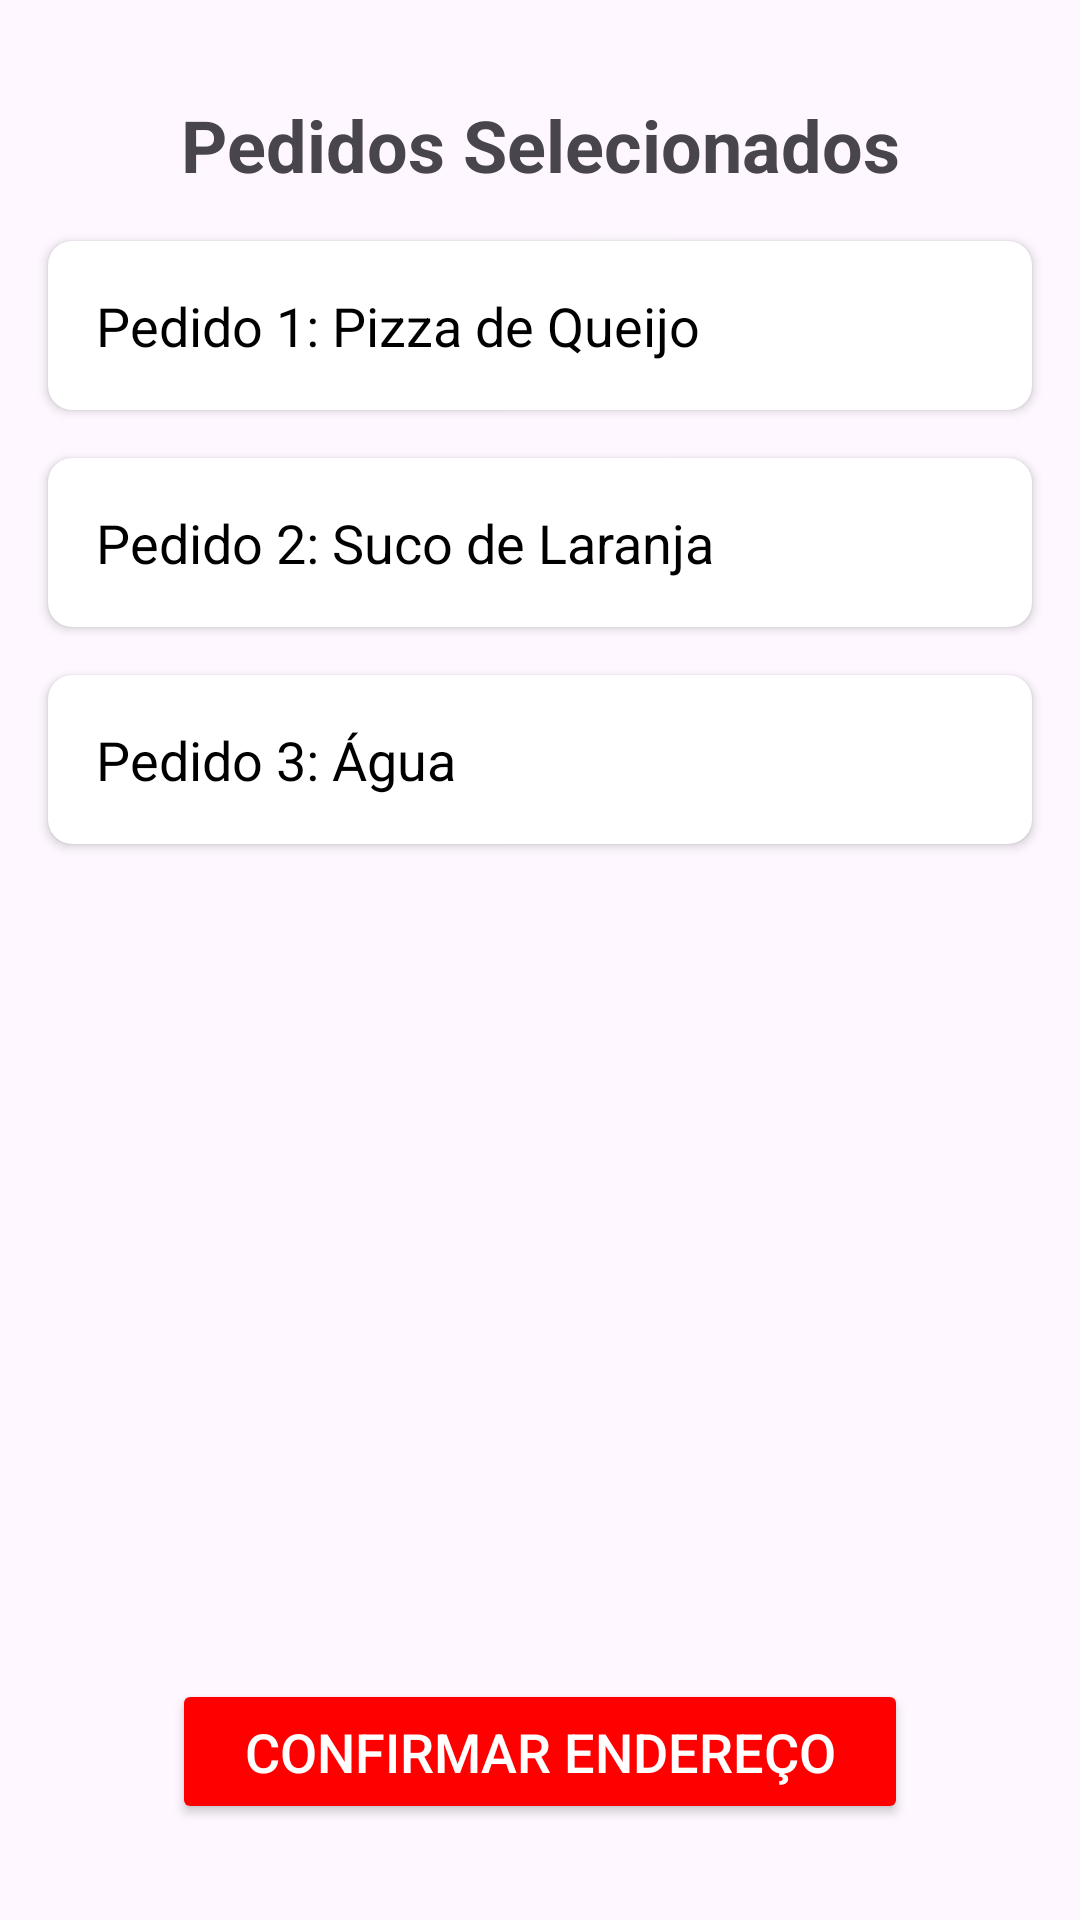

Here is an Android app screen rendered from its layout file. Give the layout XML and the strings, colors and styles it references.
<!-- AndroidManifest.xml: application theme Theme.AtividadeRestaurantes -->
<!-- res/layout/activity_pedidos.xml -->
<?xml version="1.0" encoding="utf-8"?>
<androidx.constraintlayout.widget.ConstraintLayout
    xmlns:android="http://schemas.android.com/apk/res/android"
    xmlns:app="http://schemas.android.com/apk/res-auto"
    android:layout_width="match_parent"
    android:layout_height="match_parent">

    
    <TextView
        android:id="@+id/textViewTitle"
        android:layout_width="wrap_content"
        android:layout_height="wrap_content"
        android:text="Pedidos Selecionados"
        android:textSize="24sp"
        android:textStyle="bold"
        android:layout_marginTop="32dp"
        app:layout_constraintTop_toTopOf="parent"
        app:layout_constraintStart_toStartOf="parent"
        app:layout_constraintEnd_toEndOf="parent"/>

    
    <androidx.cardview.widget.CardView
        android:id="@+id/cardViewPedido1"
        android:layout_width="0dp"
        android:layout_height="wrap_content"
        android:layout_marginTop="16dp"
        android:layout_marginStart="16dp"
        android:layout_marginEnd="16dp"
        app:cardCornerRadius="8dp"
        app:layout_constraintEnd_toEndOf="parent"
        app:layout_constraintStart_toStartOf="parent"
        app:layout_constraintTop_toBottomOf="@+id/textViewTitle">

        <TextView
            android:id="@+id/textViewPedido1"
            android:layout_width="wrap_content"
            android:layout_height="wrap_content"
            android:text="Pedido 1: Pizza de Queijo"
            android:textSize="18sp"
            android:padding="16dp"
            android:gravity="center_vertical"
            android:textColor="#000000"
            />
    </androidx.cardview.widget.CardView>

    
    <androidx.cardview.widget.CardView
        android:id="@+id/cardViewPedido2"
        android:layout_width="0dp"
        android:layout_height="wrap_content"
        android:layout_marginTop="16dp"
        android:layout_marginStart="16dp"
        android:layout_marginEnd="16dp"
        app:cardCornerRadius="8dp"
        app:layout_constraintEnd_toEndOf="parent"
        app:layout_constraintStart_toStartOf="parent"
        app:layout_constraintTop_toBottomOf="@+id/cardViewPedido1">

        <TextView
            android:id="@+id/textViewPedido2"
            android:layout_width="wrap_content"
            android:layout_height="wrap_content"
            android:text="Pedido 2: Suco de Laranja"
            android:textSize="18sp"
            android:padding="16dp"
            android:gravity="center_vertical"
            android:textColor="#000000"
            />
    </androidx.cardview.widget.CardView>

    
    <androidx.cardview.widget.CardView
        android:id="@+id/cardViewPedido3"
        android:layout_width="0dp"
        android:layout_height="wrap_content"
        android:layout_marginTop="16dp"
        android:layout_marginStart="16dp"
        android:layout_marginEnd="16dp"
        app:cardCornerRadius="8dp"
        app:layout_constraintEnd_toEndOf="parent"
        app:layout_constraintStart_toStartOf="parent"
        app:layout_constraintTop_toBottomOf="@+id/cardViewPedido2">

        <TextView
            android:id="@+id/textViewPedido3"
            android:layout_width="wrap_content"
            android:layout_height="wrap_content"
            android:text="Pedido 3: Água"
            android:textSize="18sp"
            android:padding="16dp"
            android:gravity="center_vertical"
            android:textColor="#000000"
            />

    </androidx.cardview.widget.CardView>
    <ImageView
        android:id="@+id/imageView"
        android:layout_width="match_parent"
        android:layout_height="match_parent"
        android:scaleType="centerInside"
        android:scaleY="1.5"
        android:src="@drawable/_a"
         />
    
    <Button
        android:id="@+id/buttonConfirmarPedido"
        android:layout_width="wrap_content"
        android:layout_height="wrap_content"
        android:layout_marginBottom="32dp"
        android:backgroundTint="#FF0000"
        android:onClick="abrirNovaTela"
        android:paddingStart="24dp"
        android:paddingTop="12dp"
        android:paddingEnd="24dp"
        android:paddingBottom="12dp"
        android:text="Confirmar Endereço"
        android:textColor="#FFFFFF"
        android:textSize="18sp"
        app:layout_constraintBottom_toBottomOf="parent"
        app:layout_constraintEnd_toEndOf="parent"
        app:layout_constraintStart_toStartOf="parent" />

</androidx.constraintlayout.widget.ConstraintLayout>
<!-- resources referenced by this layout -->
<resources>
  <style name="Theme.AtividadeRestaurantes" parent="Base.Theme.AtividadeRestaurantes" />
  <style name="Base.Theme.AtividadeRestaurantes" parent="Theme.Material3.DayNight.NoActionBar">
          
          
      </style>
</resources>
